12-way image classification set "dataset" from GitHub (SnehalThakur/ComputerVision-CV); label vocabulary: black-grass, charlock, cleavers, common chickweed, common wheat, fat hen, loose silky-bent, maize, scentless mayweed, shepherds purse, small-flowered cranesbill, sugar beet.

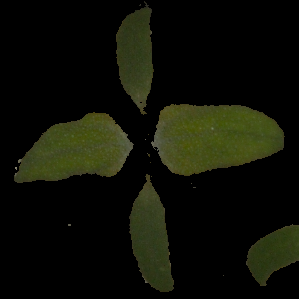
Label: fat hen

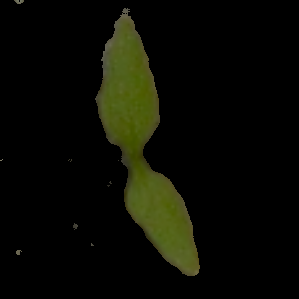
Label: common chickweed

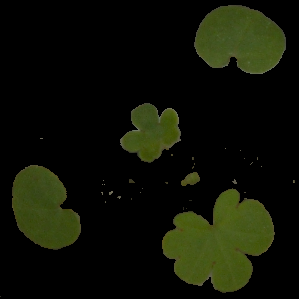
Label: small-flowered cranesbill

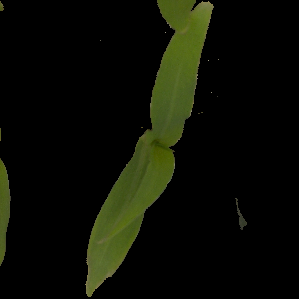
Label: maize

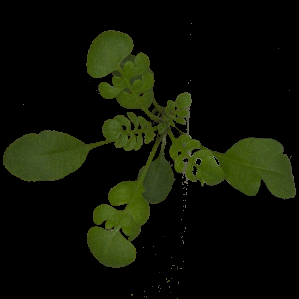
Label: shepherds purse

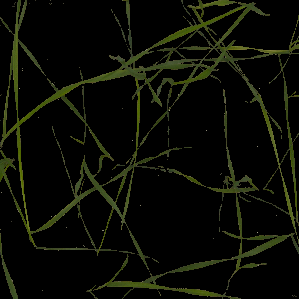
Label: black-grass
